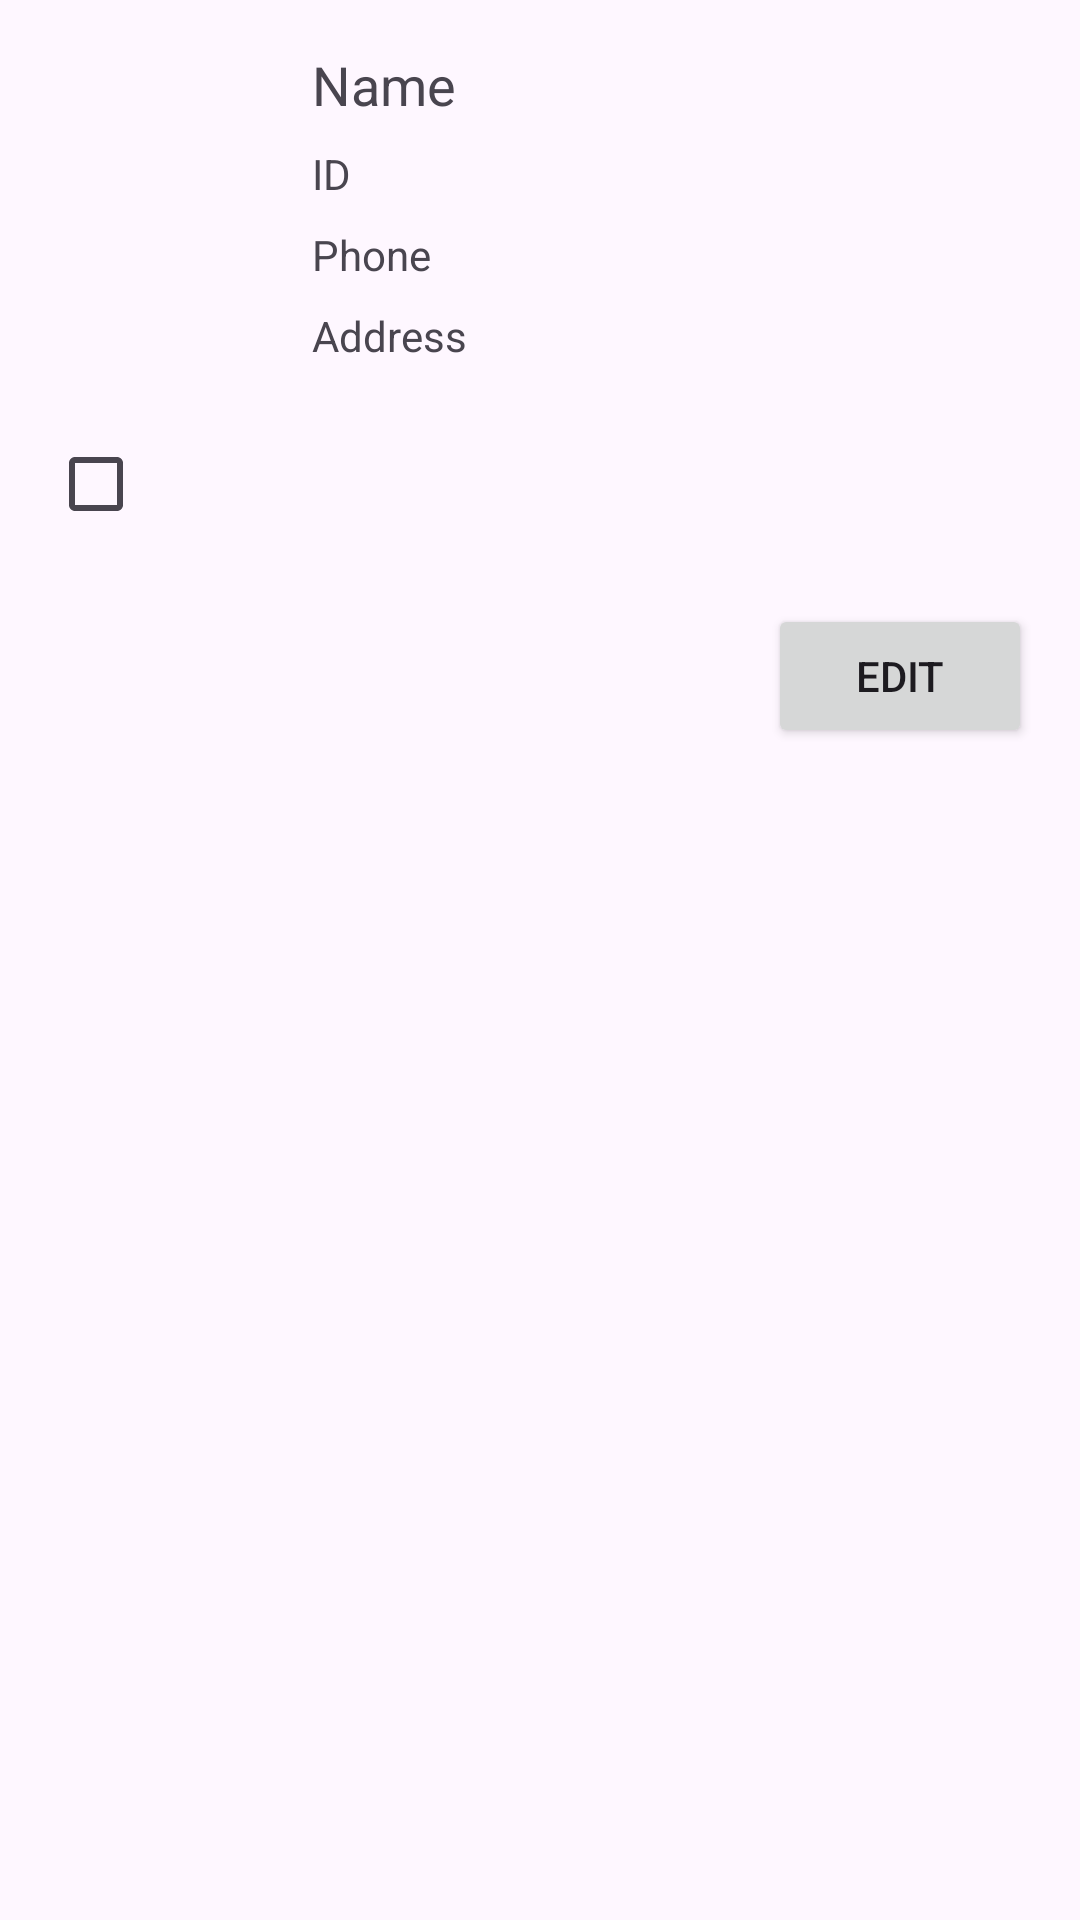

Produce the Android XML layout that renders to this screen, including the resource entries it uses.
<!-- AndroidManifest.xml: application theme Theme.Assignment2_android_ami_guy -->
<!-- res/layout/activity_student_details.xml -->
<androidx.constraintlayout.widget.ConstraintLayout
    xmlns:android="http://schemas.android.com/apk/res/android"
    xmlns:app="http://schemas.android.com/apk/res-auto"
    android:layout_width="match_parent"
    android:layout_height="match_parent"
    android:padding="16dp">

    <ImageView
        android:id="@+id/studentDetailsImage"
        android:layout_width="80dp"
        android:layout_height="80dp"
        android:layout_marginBottom="16dp"
        android:src="@drawable/ic_student"
        app:layout_constraintTop_toTopOf="parent"
        app:layout_constraintStart_toStartOf="parent" />

    <TextView
        android:id="@+id/studentDetailsName"
        android:layout_width="0dp"
        android:layout_height="wrap_content"
        android:layout_marginStart="8dp"
        android:text="Name"
        android:textSize="18sp"
        app:layout_constraintTop_toTopOf="@id/studentDetailsImage"
        app:layout_constraintStart_toEndOf="@id/studentDetailsImage"
        app:layout_constraintEnd_toEndOf="parent" />

    <TextView
        android:id="@+id/studentDetailsId"
        android:layout_width="0dp"
        android:layout_height="wrap_content"
        android:layout_marginTop="8dp"
        android:text="ID"
        app:layout_constraintTop_toBottomOf="@id/studentDetailsName"
        app:layout_constraintStart_toStartOf="@id/studentDetailsName"
        app:layout_constraintEnd_toEndOf="parent" />

    <TextView
        android:id="@+id/studentDetailsPhone"
        android:layout_width="0dp"
        android:layout_height="wrap_content"
        android:layout_marginTop="8dp"
        android:text="Phone"
        app:layout_constraintTop_toBottomOf="@id/studentDetailsId"
        app:layout_constraintStart_toStartOf="@id/studentDetailsId"
        app:layout_constraintEnd_toEndOf="parent" />

    <TextView
        android:id="@+id/studentDetailsAddress"
        android:layout_width="0dp"
        android:layout_height="wrap_content"
        android:layout_marginTop="8dp"
        android:text="Address"
        app:layout_constraintTop_toBottomOf="@id/studentDetailsPhone"
        app:layout_constraintStart_toStartOf="@id/studentDetailsPhone"
        app:layout_constraintEnd_toEndOf="parent" />

    <CheckBox
        android:id="@+id/studentDetailsChecked"
        android:layout_width="wrap_content"
        android:layout_height="wrap_content"
        android:layout_marginTop="16dp"
        app:layout_constraintTop_toBottomOf="@id/studentDetailsAddress"
        app:layout_constraintStart_toStartOf="parent" />

    <Button
        android:id="@+id/editStudentButton"
        android:layout_width="wrap_content"
        android:layout_height="wrap_content"
        android:text="Edit"
        app:layout_constraintTop_toBottomOf="@id/studentDetailsChecked"
        app:layout_constraintEnd_toEndOf="parent"
        android:layout_marginTop="16dp" />
</androidx.constraintlayout.widget.ConstraintLayout>
<!-- resources referenced by this layout -->
<resources>
  <style name="Theme.Assignment2_android_ami_guy" parent="Base.Theme.Assignment2_android_ami_guy" />
  <style name="Base.Theme.Assignment2_android_ami_guy" parent="Theme.Material3.DayNight.NoActionBar">
          
          
      </style>
</resources>
